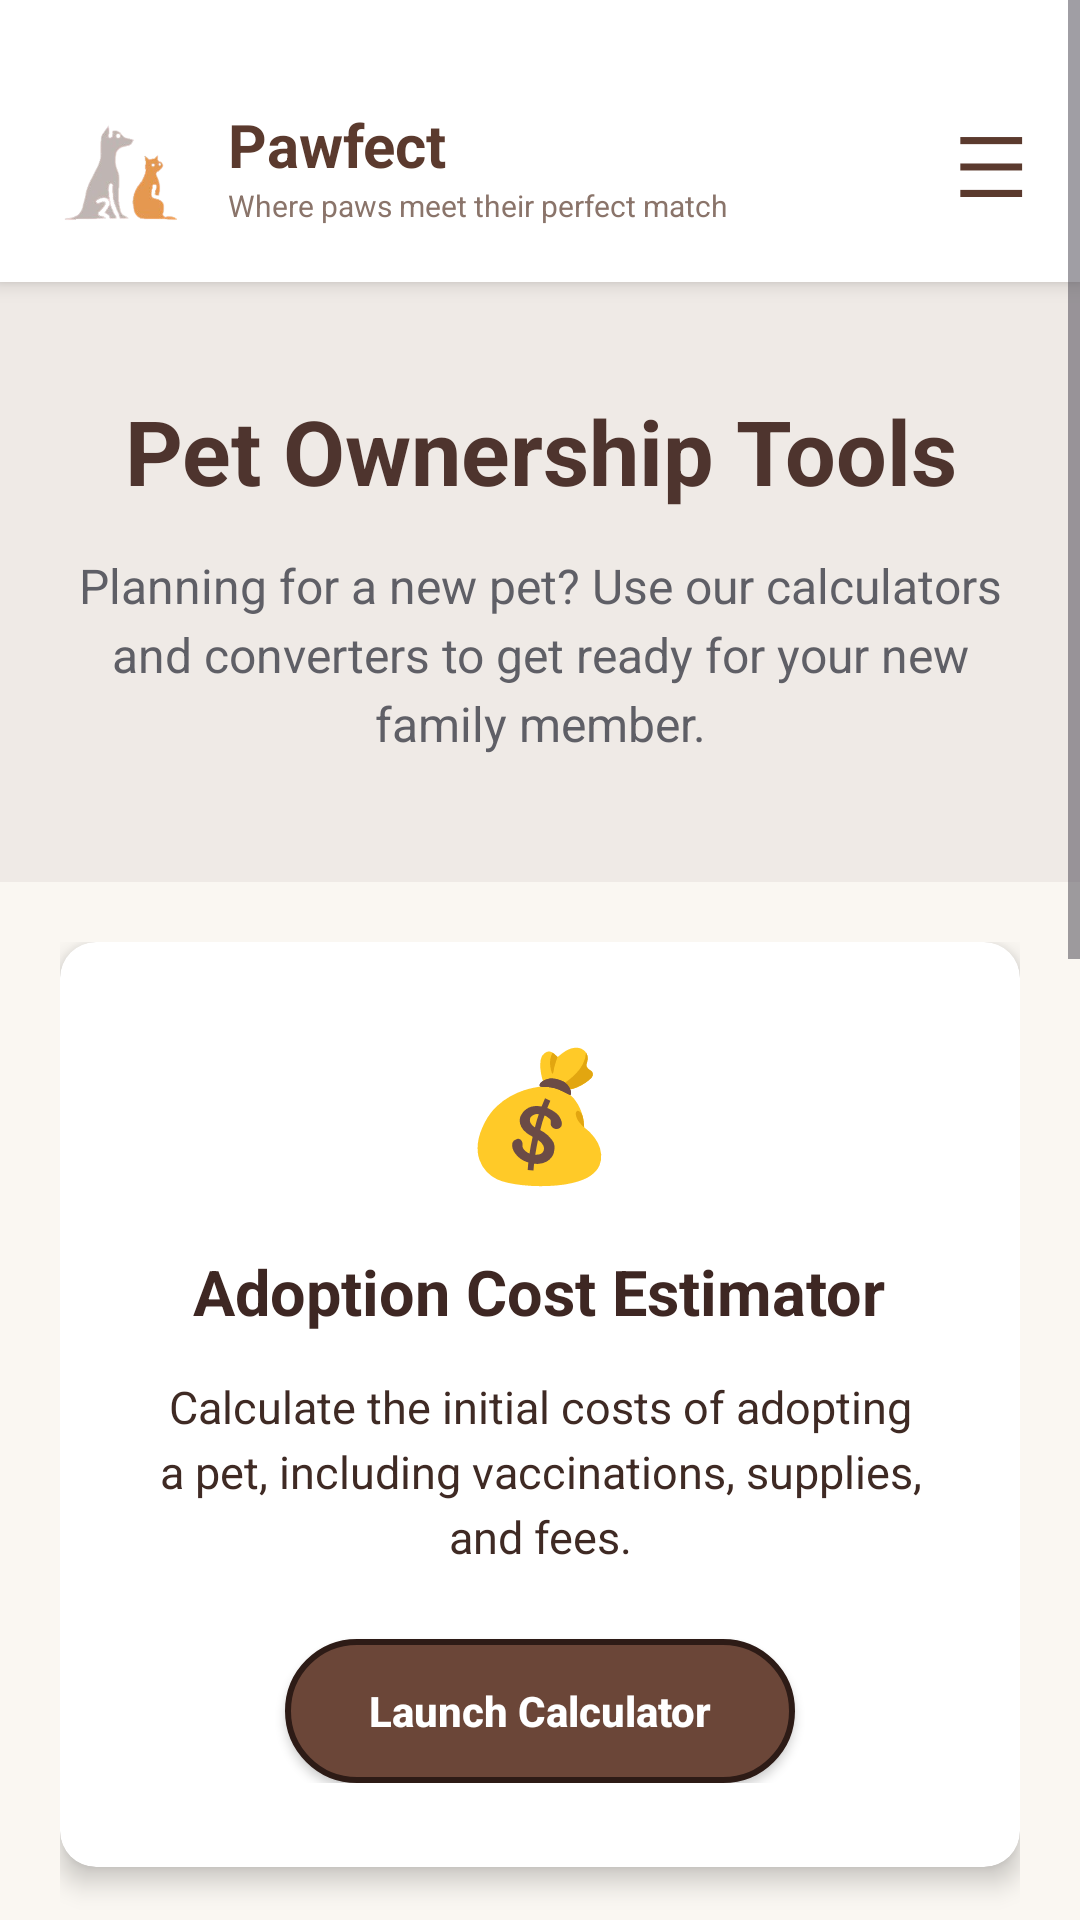

Produce the Android XML layout that renders to this screen, including the resource entries it uses.
<!-- AndroidManifest.xml: application theme Theme.Pawfect_Mobile -->
<!-- res/layout/activity_tools.xml -->
<?xml version="1.0" encoding="utf-8"?>
<ScrollView xmlns:android="http://schemas.android.com/apk/res/android"
    xmlns:card_view="http://schemas.android.com/apk/res-auto"
    android:layout_width="match_parent"
    android:layout_height="match_parent"
    android:fitsSystemWindows="true"
    android:background="#FAF7F2">

    <LinearLayout
        android:layout_width="match_parent"
        android:layout_height="wrap_content"
        android:orientation="vertical">

        
        
        <LinearLayout
            android:id="@+id/topHeader"
            android:layout_width="match_parent"
            android:layout_height="94dp"
            android:background="#FFFFFF"
            android:elevation="4dp"
            android:gravity="center_vertical"
            android:orientation="horizontal"
            android:paddingStart="18dp"
            android:paddingTop="24dp"
            android:paddingEnd="18dp"
            android:paddingBottom="8dp">

            <ImageView
                android:id="@+id/imgLogo"
                android:layout_width="48dp"
                android:layout_height="48dp"
                android:contentDescription="Pawfect Logo"
                android:scaleType="centerInside"
                android:src="@drawable/pawfect_logo" />

            <LinearLayout
                android:layout_width="0dp"
                android:layout_height="wrap_content"
                android:layout_weight="1"
                android:orientation="vertical"
                android:paddingStart="10dp">

                <TextView
                    android:layout_width="wrap_content"
                    android:layout_height="wrap_content"
                    android:text="Pawfect"
                    android:textColor="#5B3A2E"
                    android:textSize="20sp"
                    android:textStyle="bold" />

                <TextView
                    android:layout_width="wrap_content"
                    android:layout_height="wrap_content"
                    android:text="Where paws meet their perfect match"
                    android:textColor="#8A746A"
                    android:textSize="10sp" />
            </LinearLayout>

            <TextView
                android:layout_width="wrap_content"
                android:layout_height="wrap_content"
                android:text="☰"
                android:textColor="#5B3A2E"
                android:textSize="28sp" />

        </LinearLayout>

        
        <LinearLayout
            android:layout_width="match_parent"
            android:layout_height="wrap_content"
            android:background="#EFEAE6"
            android:gravity="center"
            android:orientation="vertical"
            android:paddingStart="24dp"
            android:paddingTop="36dp"
            android:paddingEnd="24dp"
            android:paddingBottom="42dp">

            <TextView
                android:layout_width="wrap_content"
                android:layout_height="wrap_content"
                android:gravity="center"
                android:text="Pet Ownership Tools"
                android:textColor="#4E342E"
                android:textSize="30sp"
                android:textStyle="bold" />

            <TextView
                android:layout_width="match_parent"
                android:layout_height="wrap_content"
                android:layout_marginTop="14dp"
                android:gravity="center"
                android:lineSpacingExtra="4dp"
                android:text="Planning for a new pet? Use our calculators and converters to get ready for your new family member."
                android:textColor="#5F5F66"
                android:textSize="16sp" />
        </LinearLayout>

        
        <LinearLayout
            android:layout_width="match_parent"
            android:layout_height="wrap_content"
            android:orientation="vertical"
            android:padding="20dp">

            
            <androidx.cardview.widget.CardView
                android:layout_width="match_parent"
                android:layout_height="wrap_content"
                android:layout_marginBottom="22dp"
                card_view:cardCornerRadius="12dp"
                card_view:cardElevation="5dp"
                card_view:cardBackgroundColor="#FFFFFF">

                <LinearLayout
                    android:layout_width="match_parent"
                    android:layout_height="wrap_content"
                    android:gravity="center"
                    android:orientation="vertical"
                    android:padding="28dp">

                    <TextView
                        android:layout_width="wrap_content"
                        android:layout_height="wrap_content"
                        android:text="💰"
                        android:textSize="42sp" />

                    <TextView
                        android:layout_width="wrap_content"
                        android:layout_height="wrap_content"
                        android:layout_marginTop="18dp"
                        android:gravity="center"
                        android:text="Adoption Cost Estimator"
                        android:textColor="#3E2723"
                        android:textSize="21sp"
                        android:textStyle="bold" />

                    <TextView
                        android:layout_width="match_parent"
                        android:layout_height="wrap_content"
                        android:layout_marginTop="14dp"
                        android:gravity="center"
                        android:lineSpacingExtra="4dp"
                        android:text="Calculate the initial costs of adopting a pet, including vaccinations, supplies, and fees."
                        android:textColor="#3F2A24"
                        android:textSize="15sp" />

                    <Button
                        android:id="@+id/btnAdoptionCost"
                        android:layout_width="wrap_content"
                        android:layout_height="48dp"
                        android:layout_marginTop="24dp"
                        android:background="@drawable/brown_rounded_button"
                        android:minWidth="170dp"
                        android:text="Launch Calculator"
                        android:textAllCaps="false"
                        android:textColor="#FFFFFF"
                        android:textStyle="bold" />
                </LinearLayout>
            </androidx.cardview.widget.CardView>

            
            <androidx.cardview.widget.CardView
                android:layout_width="match_parent"
                android:layout_height="wrap_content"
                android:layout_marginBottom="22dp"
                card_view:cardCornerRadius="12dp"
                card_view:cardElevation="5dp"
                card_view:cardBackgroundColor="#FFFFFF">

                <LinearLayout
                    android:layout_width="match_parent"
                    android:layout_height="wrap_content"
                    android:gravity="center"
                    android:orientation="vertical"
                    android:padding="28dp">

                    <TextView
                        android:layout_width="wrap_content"
                        android:layout_height="wrap_content"
                        android:text="🧮"
                        android:textSize="42sp" />

                    <TextView
                        android:layout_width="wrap_content"
                        android:layout_height="wrap_content"
                        android:layout_marginTop="18dp"
                        android:gravity="center"
                        android:text="Monthly Care Budget"
                        android:textColor="#3E2723"
                        android:textSize="21sp"
                        android:textStyle="bold" />

                    <TextView
                        android:layout_width="match_parent"
                        android:layout_height="wrap_content"
                        android:layout_marginTop="14dp"
                        android:gravity="center"
                        android:lineSpacingExtra="4dp"
                        android:text="Estimate the ongoing monthly expenses for food, grooming, vet care, and other needs."
                        android:textColor="#3F2A24"
                        android:textSize="15sp" />

                    <Button
                        android:id="@+id/btnMonthlyBudget"
                        android:layout_width="wrap_content"
                        android:layout_height="48dp"
                        android:layout_marginTop="24dp"
                        android:background="@drawable/brown_rounded_button"
                        android:minWidth="170dp"
                        android:text="Calculate Budget"
                        android:textAllCaps="false"
                        android:textColor="#FFFFFF"
                        android:textStyle="bold" />
                </LinearLayout>
            </androidx.cardview.widget.CardView>

            
            <androidx.cardview.widget.CardView
                android:layout_width="match_parent"
                android:layout_height="wrap_content"
                card_view:cardCornerRadius="12dp"
                card_view:cardElevation="5dp"
                card_view:cardBackgroundColor="#FFFFFF">

                <LinearLayout
                    android:layout_width="match_parent"
                    android:layout_height="wrap_content"
                    android:gravity="center"
                    android:orientation="vertical"
                    android:padding="28dp">

                    <TextView
                        android:layout_width="wrap_content"
                        android:layout_height="wrap_content"
                        android:text="⏳"
                        android:textSize="42sp" />

                    <TextView
                        android:layout_width="wrap_content"
                        android:layout_height="wrap_content"
                        android:layout_marginTop="18dp"
                        android:gravity="center"
                        android:text="Human Year Converter"
                        android:textColor="#3E2723"
                        android:textSize="21sp"
                        android:textStyle="bold" />

                    <TextView
                        android:layout_width="match_parent"
                        android:layout_height="wrap_content"
                        android:layout_marginTop="14dp"
                        android:gravity="center"
                        android:lineSpacingExtra="4dp"
                        android:text="Wondering how old your dog or cat is in human years? Find out here."
                        android:textColor="#3F2A24"
                        android:textSize="15sp" />

                    <Button
                        android:id="@+id/btnHumanYear"
                        android:layout_width="wrap_content"
                        android:layout_height="48dp"
                        android:layout_marginTop="24dp"
                        android:background="@drawable/brown_rounded_button"
                        android:minWidth="170dp"
                        android:text="Convert Age"
                        android:textAllCaps="false"
                        android:textColor="#FFFFFF"
                        android:textStyle="bold" />
                </LinearLayout>
            </androidx.cardview.widget.CardView>

        </LinearLayout>

    </LinearLayout>

</ScrollView>
<!-- resources referenced by this layout -->
<resources>
  <!-- drawable brown_rounded_button (drawable) -->
  <?xml version="1.0" encoding="utf-8"?>
  <shape xmlns:android="http://schemas.android.com/apk/res/android">
  
      <solid android:color="#6B4638" />
  
      <corners android:radius="25dp" />
  
      <stroke
          android:width="2dp"
          android:color="#2D1B16" />
  
      <padding
          android:left="18dp"
          android:right="18dp"
          android:top="8dp"
          android:bottom="8dp" />
  
  </shape>
  <!-- drawable pawfect_logo: png bitmap (drawable, 27960 bytes) -->
  <style name="Theme.Pawfect_Mobile" parent="Base.Theme.Pawfect_Mobile" />
  <style name="Base.Theme.Pawfect_Mobile" parent="Theme.Material3.DayNight.NoActionBar">
          <item name="colorPrimary">@color/primaryLight</item>
          <item name="colorOnPrimary">@color/onPrimaryLight</item>
          <item name="android:colorBackground">@color/backgroundLight</item>
          <item name="colorSurface">@color/surfaceLight</item>
          <item name="colorOnSurface">@color/onSurfaceLight</item>
      </style>
  <color name="primaryLight">#5B3A2E</color>
  <color name="onPrimaryLight">#FFFFFF</color>
  <color name="backgroundLight">#FAF7F2</color>
  <color name="surfaceLight">#FAF7F2</color>
  <color name="onSurfaceLight">#4E342E</color>
</resources>
